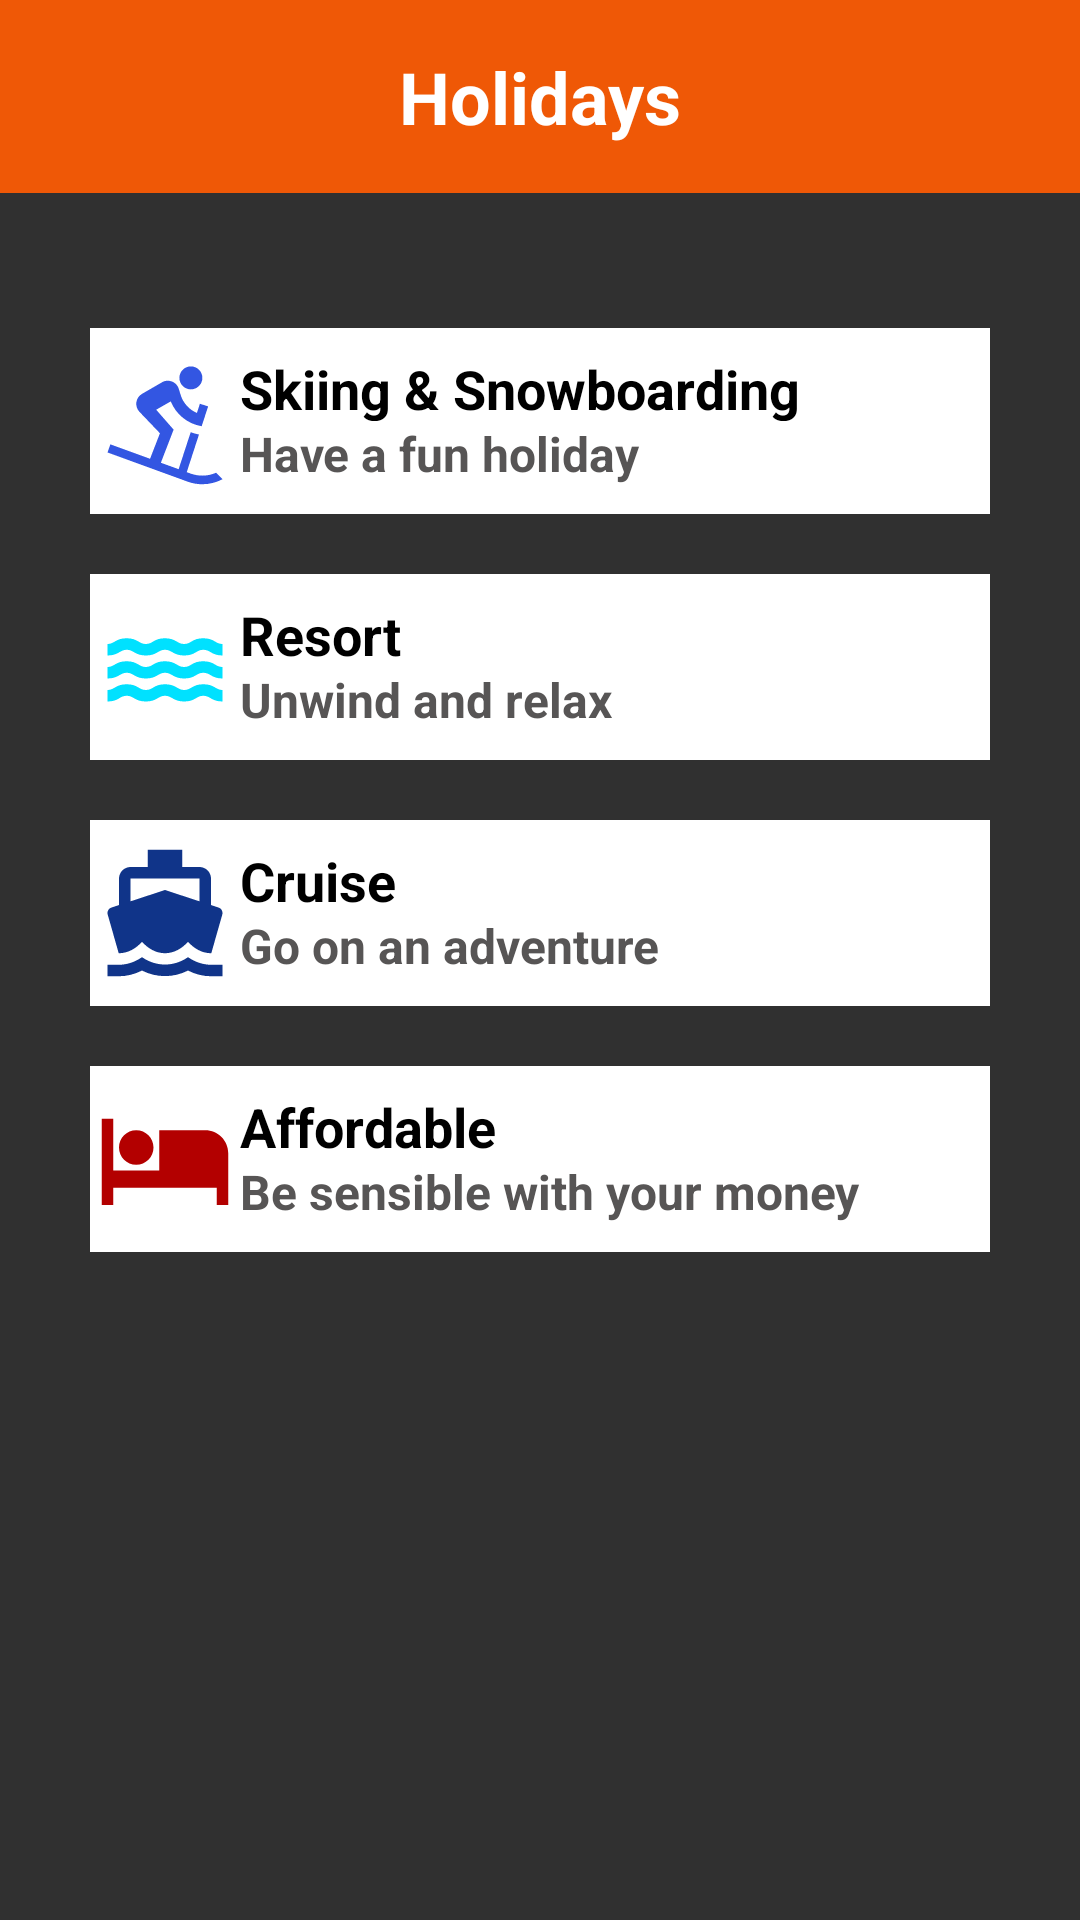

Here is an Android app screen rendered from its layout file. Give the layout XML and the strings, colors and styles it references.
<!-- AndroidManifest.xml: application theme Theme.Fab_Bottom_app_bar -->
<!-- res/layout/activity_holiday.xml -->
<?xml version="1.0" encoding="utf-8"?>
<LinearLayout xmlns:android="http://schemas.android.com/apk/res/android"
    android:layout_width="match_parent"
    android:layout_height="match_parent"
    android:background="#303030"
    android:orientation="vertical">

    
    <TextView
        android:id="@+id/titleOccupation"
        android:layout_width="match_parent"
        android:layout_height="wrap_content"
        android:background="@color/insidePagesText"
        android:gravity="center"
        android:padding="16dp"
        android:text="Holidays"
        android:textColor="@color/white"
        android:textSize="24sp"
        android:textStyle="bold" />

    

    <ScrollView
        android:layout_width="match_parent"
        android:layout_height="match_parent">

        <LinearLayout
            android:layout_width="match_parent"
            android:layout_height="wrap_content"
            android:layout_marginTop="15dp"
            android:orientation="vertical"
            android:padding="20dp">

            
            <LinearLayout
                android:id="@+id/gymOption"
                android:layout_width="match_parent"
                android:layout_height="match_parent"
                android:layout_margin="10dp"
                android:background="#FFFFFF"
                android:clickable="true"
                android:focusable="true"
                android:orientation="horizontal"
                android:paddingTop="8dp"
                android:paddingBottom="8dp">

                <ImageView
                    android:layout_width="0dp"
                    android:layout_height="match_parent"
                    android:layout_gravity="center_horizontal"
                    android:layout_weight="1"
                    android:src="@drawable/ski" />

                <LinearLayout
                    android:layout_width="0dp"
                    android:layout_height="match_parent"
                    android:layout_weight="5"
                    android:orientation="vertical">

                    <TextView
                        android:layout_width="match_parent"
                        android:layout_height="0dp"
                        android:layout_gravity="center_horizontal|center_vertical"
                        android:layout_weight="1"
                        android:text="Skiing &amp; Snowboarding"
                        android:textColor="@color/black"
                        android:textSize="18sp"
                        android:textStyle="bold" />

                    <TextView
                        android:layout_width="match_parent"
                        android:layout_height="0dp"
                        android:layout_gravity="center_horizontal|center_vertical"
                        android:layout_weight="1"
                        android:text="Have a fun holiday"
                        android:textColor="#575555"
                        android:textSize="16sp"
                        android:textStyle="bold" />

                </LinearLayout>

            </LinearLayout>

            <LinearLayout
                android:id="@+id/swimOption"
                android:layout_width="match_parent"
                android:layout_height="match_parent"
                android:layout_margin="10dp"
                android:background="#FFFFFF"
                android:clickable="true"
                android:focusable="true"
                android:orientation="horizontal"
                android:paddingTop="8dp"
                android:paddingBottom="8dp">

                <ImageView
                    android:layout_width="0dp"
                    android:layout_height="match_parent"
                    android:layout_gravity="center_horizontal"
                    android:layout_weight="1"
                    android:src="@drawable/resort" />

                <LinearLayout
                    android:layout_width="0dp"
                    android:layout_height="match_parent"
                    android:layout_weight="5"
                    android:orientation="vertical">

                    <TextView
                        android:layout_width="match_parent"
                        android:layout_height="0dp"
                        android:layout_gravity="center_horizontal|center_vertical"
                        android:layout_weight="1"
                        android:text="Resort"
                        android:textColor="@color/black"
                        android:textSize="18sp"
                        android:textStyle="bold" />

                    <TextView
                        android:layout_width="match_parent"
                        android:layout_height="0dp"
                        android:layout_gravity="center_horizontal|center_vertical"
                        android:layout_weight="1"
                        android:text="Unwind and relax"
                        android:textColor="#575555"
                        android:textSize="16sp"
                        android:textStyle="bold" />

                </LinearLayout>

            </LinearLayout>

            <LinearLayout
                android:id="@+id/runOption"
                android:layout_width="match_parent"
                android:layout_height="match_parent"
                android:layout_margin="10dp"
                android:background="#FFFFFF"
                android:clickable="true"
                android:focusable="true"
                android:orientation="horizontal"
                android:paddingTop="8dp"
                android:paddingBottom="8dp">

                <ImageView
                    android:layout_width="0dp"
                    android:layout_height="match_parent"
                    android:layout_gravity="center_horizontal"
                    android:layout_weight="1"
                    android:src="@drawable/buy_boat" />

                <LinearLayout
                    android:layout_width="0dp"
                    android:layout_height="match_parent"
                    android:layout_weight="5"
                    android:orientation="vertical">

                    <TextView
                        android:layout_width="match_parent"
                        android:layout_height="0dp"
                        android:layout_gravity="center_horizontal|center_vertical"
                        android:layout_weight="1"
                        android:text="Cruise"
                        android:textColor="@color/black"
                        android:textSize="18sp"
                        android:textStyle="bold" />

                    <TextView
                        android:layout_width="match_parent"
                        android:layout_height="0dp"
                        android:layout_gravity="center_horizontal|center_vertical"
                        android:layout_weight="1"
                        android:text="Go on an adventure"
                        android:textColor="#575555"
                        android:textSize="16sp"
                        android:textStyle="bold" />

                </LinearLayout>

            </LinearLayout>

            <LinearLayout
                android:id="@+id/footballOption"
                android:layout_width="match_parent"
                android:layout_height="match_parent"
                android:layout_margin="10dp"
                android:background="#FFFFFF"
                android:clickable="true"
                android:focusable="true"
                android:orientation="horizontal"
                android:paddingTop="8dp"
                android:paddingBottom="8dp">

                <ImageView
                    android:layout_width="0dp"
                    android:layout_height="match_parent"
                    android:layout_gravity="center_horizontal"
                    android:layout_weight="1"
                    android:src="@drawable/hotel" />

                <LinearLayout
                    android:layout_width="0dp"
                    android:layout_height="match_parent"
                    android:layout_weight="5"
                    android:orientation="vertical">

                    <TextView
                        android:id="@+id/textView2"
                        android:layout_width="match_parent"
                        android:layout_height="0dp"
                        android:layout_gravity="center_horizontal|center_vertical"
                        android:layout_weight="1"
                        android:text="Affordable"
                        android:textColor="@color/black"
                        android:textSize="18sp"
                        android:textStyle="bold" />

                    <TextView
                        android:layout_width="match_parent"
                        android:layout_height="0dp"
                        android:layout_gravity="center_horizontal|center_vertical"
                        android:layout_weight="1"
                        android:text="Be sensible with your money"
                        android:textColor="#575555"
                        android:textSize="16sp"
                        android:textStyle="bold" />
                </LinearLayout>
            </LinearLayout>
        </LinearLayout>
    </ScrollView>
</LinearLayout>
<!-- resources referenced by this layout -->
<resources>
  <color name="black">#FF000000</color>
  <color name="insidePagesText">#EF5806</color>
  <color name="white">#FFFFFFFF</color>
  <!-- drawable buy_boat (drawable) -->
  <vector android:height="24dp" android:tint="#103489"
      android:viewportHeight="24" android:viewportWidth="24"
      android:width="24dp" xmlns:android="http://schemas.android.com/apk/res/android">
      <path android:fillColor="@android:color/white" android:pathData="M20,21c-1.39,0 -2.78,-0.47 -4,-1.32c-2.44,1.71 -5.56,1.71 -8,0C6.78,20.53 5.39,21 4,21H2v2h2c1.38,0 2.74,-0.35 4,-0.99c2.52,1.29 5.48,1.29 8,0c1.26,0.65 2.62,0.99 4,0.99h2v-2H20zM3.95,19H4c1.6,0 3.02,-0.88 4,-2c0.98,1.12 2.4,2 4,2s3.02,-0.88 4,-2c0.98,1.12 2.4,2 4,2h0.05l1.9,-6.68c0.11,-0.37 0.04,-1.06 -0.66,-1.28L20,10.62V6c0,-1.1 -0.9,-2 -2,-2h-3V1H9v3H6C4.9,4 4,4.9 4,6v4.62l-1.29,0.42c-0.63,0.19 -0.81,0.84 -0.66,1.28L3.95,19zM6,6h12v3.97L12,8L6,9.97V6z"/>
  </vector>
  <!-- drawable hotel (drawable) -->
  <vector android:height="24dp" android:tint="#B30000"
      android:viewportHeight="24" android:viewportWidth="24"
      android:width="24dp" xmlns:android="http://schemas.android.com/apk/res/android">
      <path android:fillColor="@android:color/white" android:pathData="M7,13c1.66,0 3,-1.34 3,-3S8.66,7 7,7s-3,1.34 -3,3 1.34,3 3,3zM19,7h-8v7L3,14L3,5L1,5v15h2v-3h18v3h2v-9c0,-2.21 -1.79,-4 -4,-4z"/>
  </vector>
  <!-- drawable resort (drawable) -->
  <vector android:height="24dp" android:tint="#00E1FF"
      android:viewportHeight="24" android:viewportWidth="24"
      android:width="24dp" xmlns:android="http://schemas.android.com/apk/res/android">
      <path android:fillColor="@android:color/white" android:pathData="M21.98,14H22H21.98zM5.35,13c1.19,0 1.42,1 3.33,1c1.95,0 2.09,-1 3.33,-1c1.19,0 1.42,1 3.33,1c1.95,0 2.09,-1 3.33,-1c1.19,0 1.4,0.98 3.31,1v-2c-1.19,0 -1.42,-1 -3.33,-1c-1.95,0 -2.09,1 -3.33,1c-1.19,0 -1.42,-1 -3.33,-1c-1.95,0 -2.09,1 -3.33,1c-1.19,0 -1.42,-1 -3.33,-1C3.38,11 3.24,12 2,12v2C3.9,14 4.17,13 5.35,13zM18.67,15c-1.95,0 -2.09,1 -3.33,1c-1.19,0 -1.42,-1 -3.33,-1c-1.95,0 -2.1,1 -3.34,1c-1.24,0 -1.38,-1 -3.33,-1c-1.95,0 -2.1,1 -3.34,1v2c1.95,0 2.11,-1 3.34,-1c1.24,0 1.38,1 3.33,1c1.95,0 2.1,-1 3.34,-1c1.19,0 1.42,1 3.33,1c1.94,0 2.09,-1 3.33,-1c1.19,0 1.42,1 3.33,1v-2C20.76,16 20.62,15 18.67,15zM5.35,9c1.19,0 1.42,1 3.33,1c1.95,0 2.09,-1 3.33,-1c1.19,0 1.42,1 3.33,1c1.95,0 2.09,-1 3.33,-1c1.19,0 1.4,0.98 3.31,1V8c-1.19,0 -1.42,-1 -3.33,-1c-1.95,0 -2.09,1 -3.33,1c-1.19,0 -1.42,-1 -3.33,-1C10.04,7 9.9,8 8.66,8C7.47,8 7.24,7 5.33,7C3.38,7 3.24,8 2,8v2C3.9,10 4.17,9 5.35,9z"/>
  </vector>
  <!-- drawable ski (drawable) -->
  <vector android:height="24dp" android:tint="#3356E2"
      android:viewportHeight="24" android:viewportWidth="24"
      android:width="24dp" xmlns:android="http://schemas.android.com/apk/res/android">
      <path android:fillColor="@android:color/white" android:pathData="M18.5,4.5c0,1.1 -0.9,2 -2,2s-2,-0.9 -2,-2s0.9,-2 2,-2S18.5,3.4 18.5,4.5zM15.78,20.9l0.76,0.27c0.62,0.21 1.27,0.33 1.96,0.33c0.84,0 1.65,-0.18 2.38,-0.5L22,22.13C20.95,22.68 19.76,23 18.5,23c-0.86,0 -1.68,-0.14 -2.45,-0.41L2,17.47l0.5,-1.41l6.9,2.51l1.72,-4.44L7.55,10.4C6.66,9.46 6.88,7.93 8,7.28l3.48,-2.01c1.1,-0.64 2.52,-0.1 2.91,1.11l0.33,1.08c0.44,1.42 1.48,2.57 2.83,3.14L18.07,9l1.43,0.46l-1.12,3.45c-2.45,-0.4 -4.48,-2.07 -5.38,-4.32l-2.53,1.45l3.03,3.46l-2.22,5.76l3.09,1.12l2.1,-6.44h0l0,0c0.46,0.18 0.94,0.31 1.44,0.41L15.78,20.9z"/>
  </vector>
  <style name="Theme.Fab_Bottom_app_bar" parent="Theme.MaterialComponents.DayNight.NoActionBar">
          <item name="colorPrimary">#0F9D58</item>
          <item name="colorPrimaryVariant">#0F9D58</item>
          <item name="colorOnPrimary">#000</item>
      </style>
</resources>
